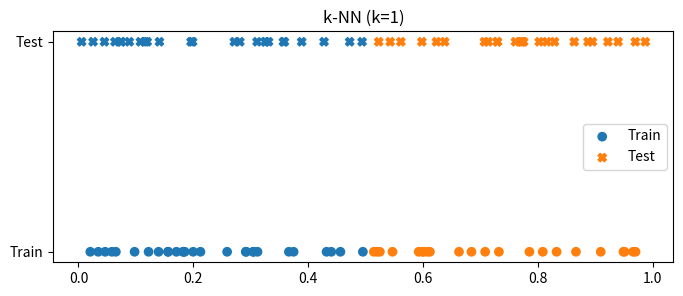
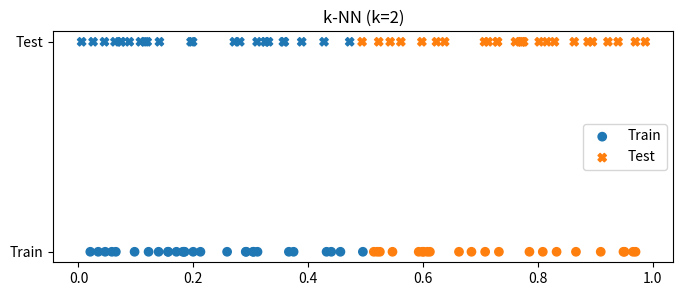
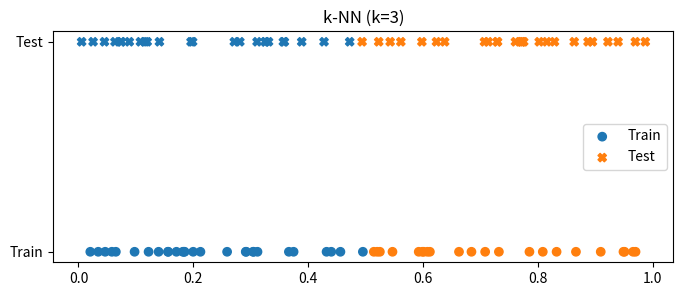
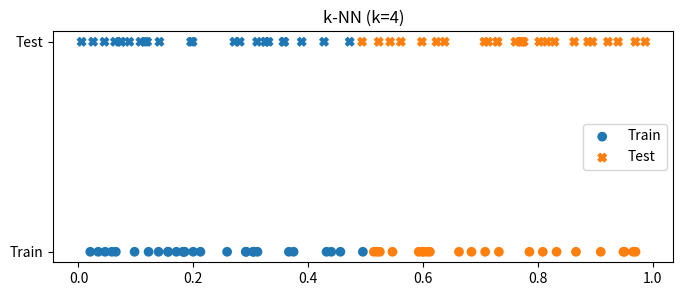
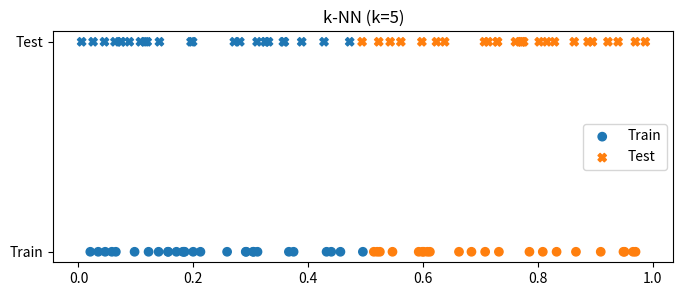
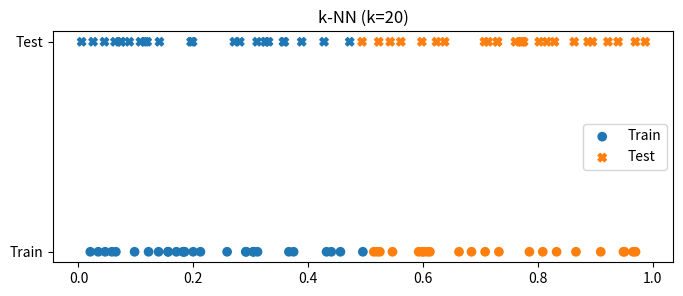
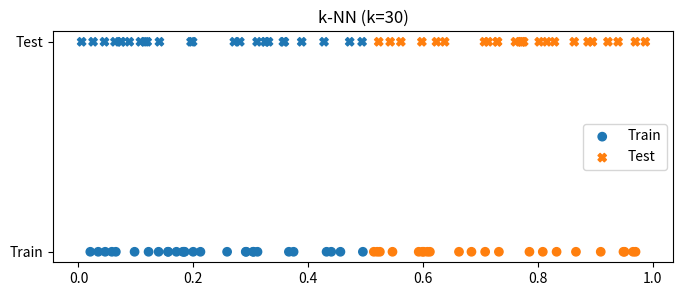

Generate these figures, in order, with matplotlib:
import numpy as np
import matplotlib.pyplot as plt

np.random.seed(42)
data = np.random.rand(100)
train_x, test_x = data[:50], data[50:]
train_y = np.array(['Class1' if x <= 0.5 else 'Class2' for x in train_x])

def knn_classifier(test_point, k):
    distances = np.abs(train_x - test_point)
    unique_labels, counts = np.unique(train_y[np.argsort(distances)[:k]], return_counts=True)
    label_counts = list(zip(counts, unique_labels))
    return max(label_counts)[1]

print("=== k-NN Classification Results ===")
for k in [1, 2, 3, 4, 5, 20, 30]:
    predictions = [knn_classifier(x, k) for x in test_x]
    
    # Print first 3 results for demonstration
    print(f"\nk={k}:")
    for i in range(3):
        print(f"x{51+i}: {test_x[i]:.3f} → {predictions[i]}")
    
    # Visualize results
    plt.figure(figsize=(8, 3))
    plt.scatter(train_x, [0]*50, c=['C0' if c=='Class1' else 'C1' for c in train_y], label='Train')
    plt.scatter(test_x, [1]*50, c=['C0' if c=='Class1' else 'C1' for c in predictions], marker='X', label='Test')
    plt.title(f"k-NN (k={k})"), plt.yticks([0,1], ['Train', 'Test']), plt.legend()
    plt.show()
